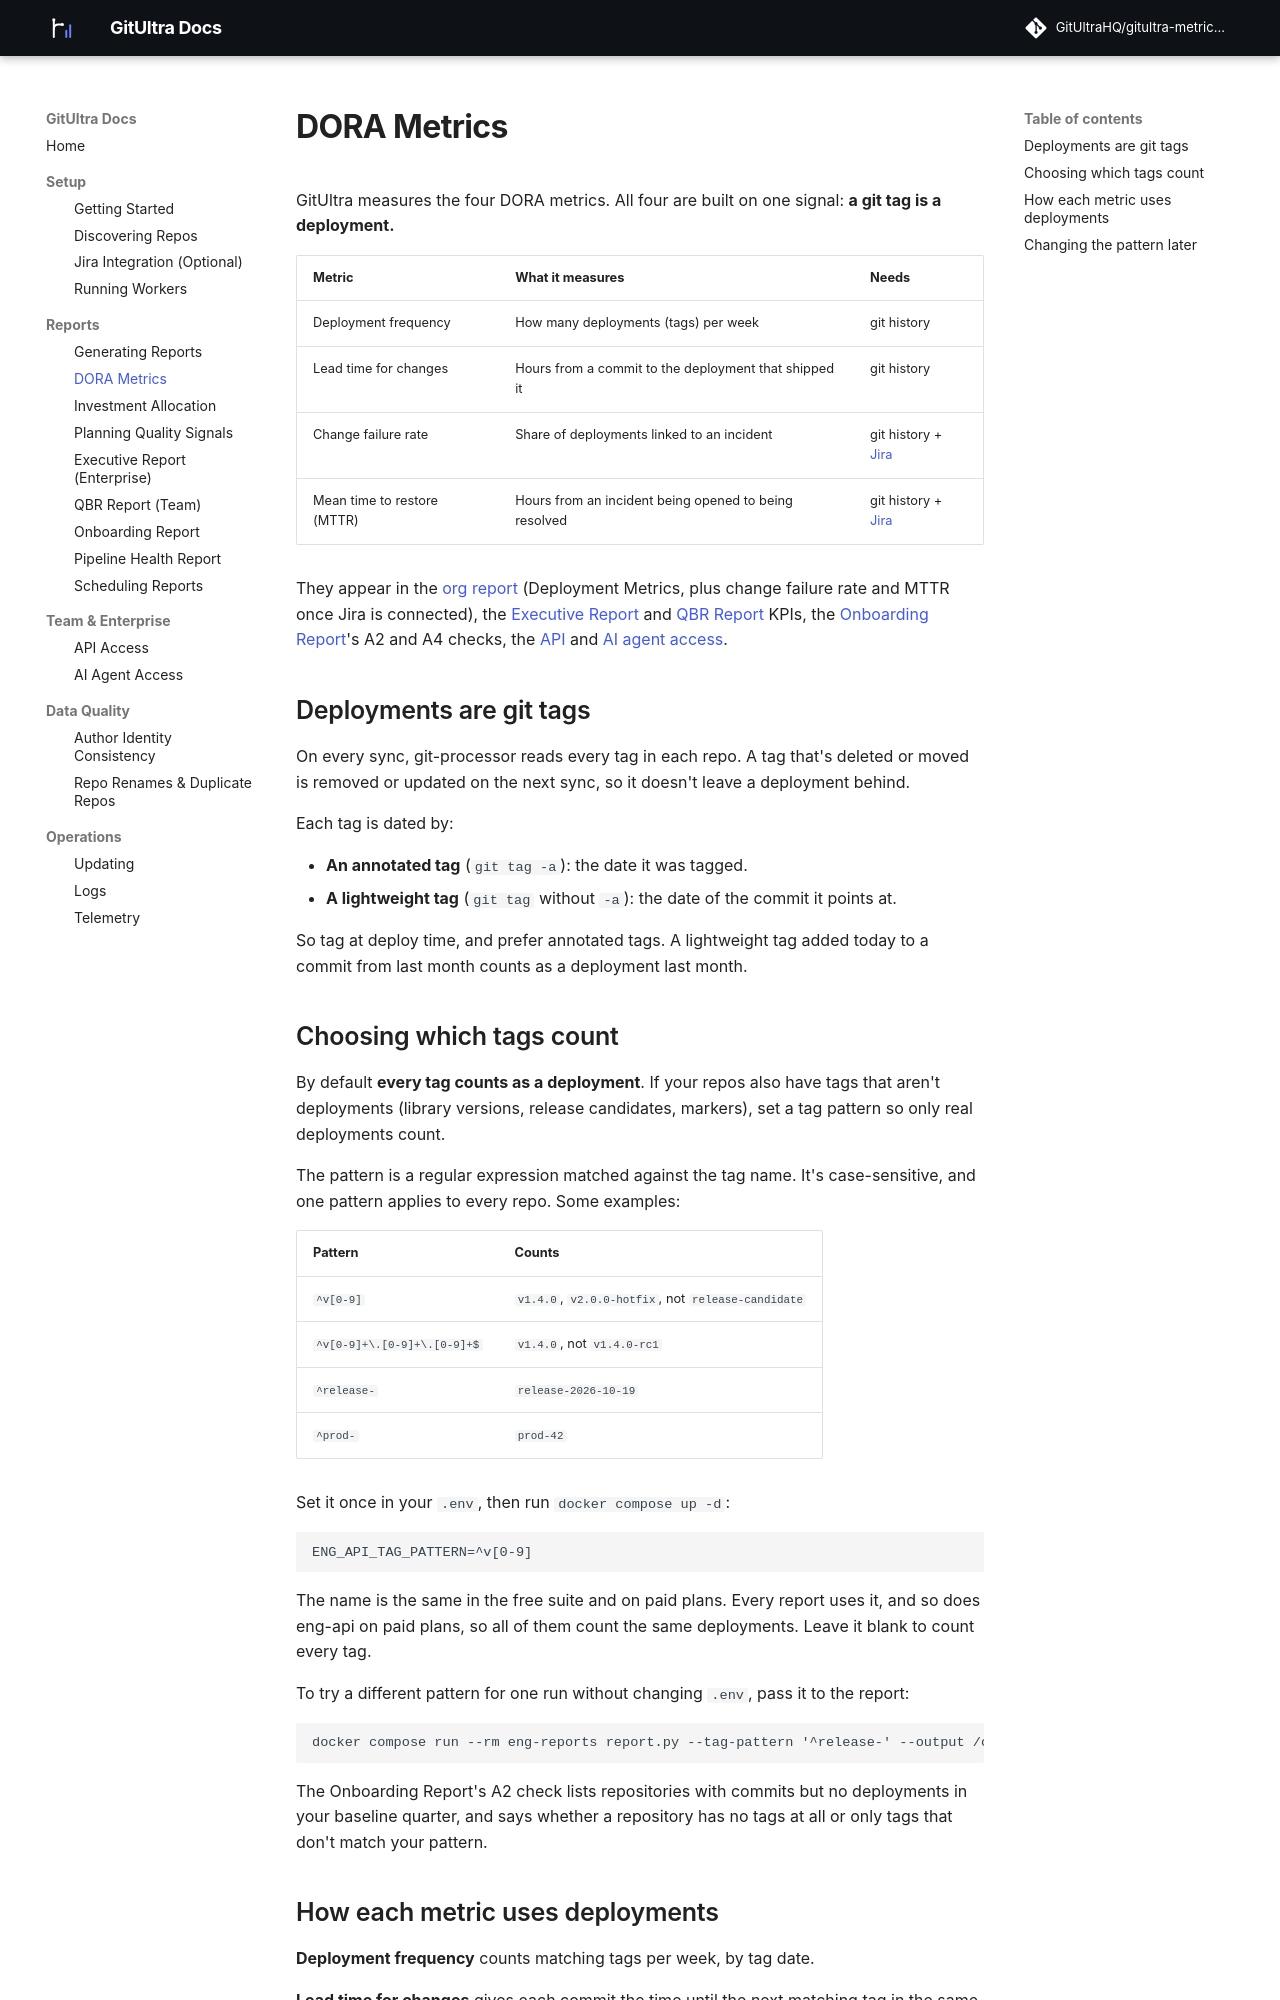

repository: GitUltraHQ/eng-metrics-docs · page: dora-metrics/index.html · generator: mkdocs

# DORA Metrics

GitUltra measures the four DORA metrics. All four are built on one
signal: **a git tag is a deployment.**

| Metric | What it measures | Needs |
| --- | --- | --- |
| Deployment frequency | How many deployments (tags) per week | git history |
| Lead time for changes | Hours from a commit to the deployment that shipped it | git history |
| Change failure rate | Share of deployments linked to an incident | git history + [Jira](jira-integration.md#change-failure-rate-mttr) |
| Mean time to restore (MTTR) | Hours from an incident being opened to being resolved | git history + [Jira](jira-integration.md#change-failure-rate-mttr) |

They appear in the [org report](generating-reports.md) (Deployment
Metrics, plus change failure rate and MTTR once Jira is connected), the
[Executive Report](executive-report.md) and [QBR Report](qbr-report.md)
KPIs, the [Onboarding Report](onboarding-report.md)'s A2 and A4 checks,
the [API](api-access.md) and [AI agent access](mcp-access.md).

## Deployments are git tags

On every sync, git-processor reads every tag in each repo. A tag that's
deleted or moved is removed or updated on the next sync, so it doesn't
leave a deployment behind.

Each tag is dated by:

- **An annotated tag** (`git tag -a`): the date it was tagged.
- **A lightweight tag** (`git tag` without `-a`): the date of the commit
  it points at.

So tag at deploy time, and prefer annotated tags. A lightweight tag
added today to a commit from last month counts as a deployment last
month.

## Choosing which tags count

By default **every tag counts as a deployment**. If your repos also have
tags that aren't deployments (library versions, release candidates,
markers), set a tag pattern so only real deployments count.

The pattern is a regular expression matched against the tag name. It's
case-sensitive, and one pattern applies to every repo. Some examples:

| Pattern | Counts |
| --- | --- |
| `^v[0-9]` | `v1.4.0`, `v2.0.0-hotfix`, not `release-candidate` |
| `^v[0-9]+\.[0-9]+\.[0-9]+$` | `v1.4.0`, not `v1.4.0-rc1` |
| `^release-` | `release-2026-10-19` |
| `^prod-` | `prod-42` |

Set it once in your `.env`, then run `docker compose up -d`:

```
ENG_API_TAG_PATTERN=^v[0-9]
```

The name is the same in the free suite and on paid plans. Every report
uses it, and so does eng-api on paid plans, so all of them count the
same deployments. Leave it blank to count every tag.

To try a different pattern for one run without changing `.env`, pass
it to the report:

```
docker compose run --rm eng-reports report.py --tag-pattern '^release-' --output /out/report.pdf
```

The Onboarding Report's A2 check lists repositories with commits but no
deployments in your baseline quarter, and says whether a repository has
no tags at all or only tags that don't match your pattern.
